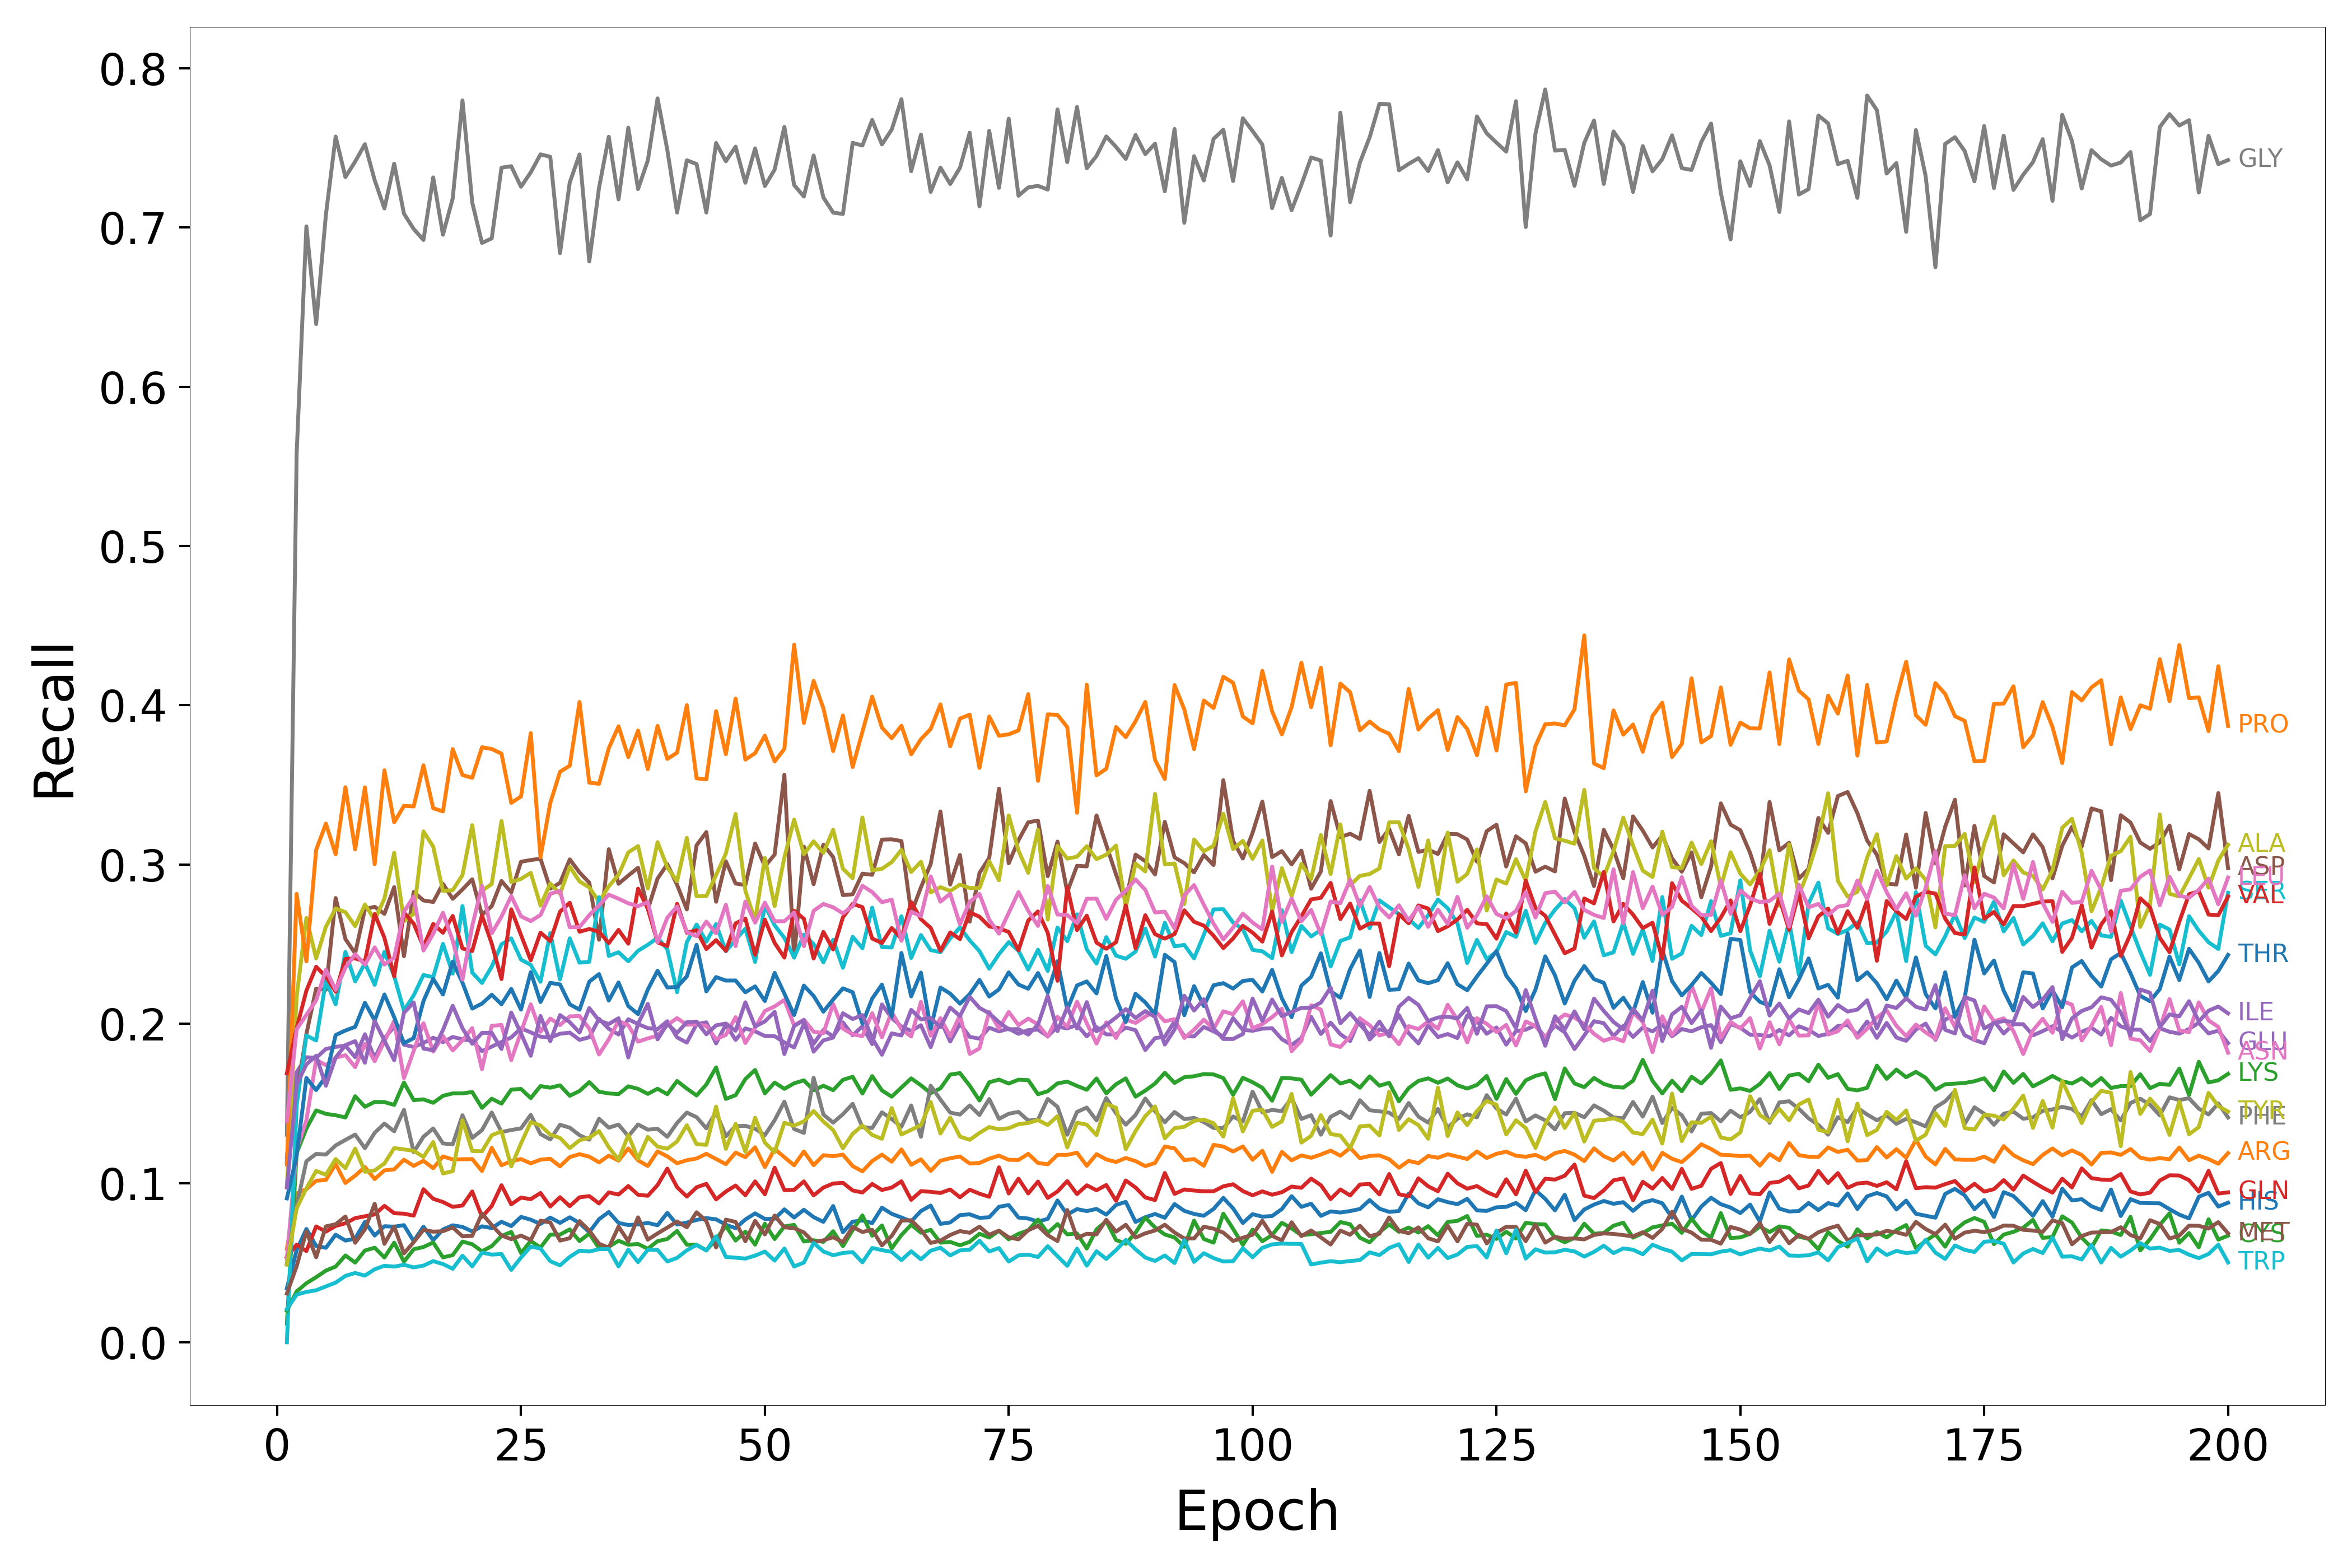

Source data for this figure (header and first rows):
Epoch, HIS, ARG, LYS, GLN, GLU, ASP, ASN, GLY, ALA, SER, THR, PRO, CYS, VAL, ILE, MET, LEU, PHE, TYR, TRP
1, 0.03392, 0.05878, 0.01176, 0.05345, 0.1161, 0.1134, 0.05263, 0.1304, 0.09811, 0.0, 0.09037, 0.1116, 0.01987, 0.1689, 0.09719, 0.03061, 0.1389, 0.04941, 0.04872, 0.02087
2, 0.05779, 0.0935, 0.1188, 0.06129, 0.1696, 0.1552, 0.1209, 0.5578, 0.217, 0.1487, 0.1171, 0.2816, 0.03191, 0.1972, 0.1618, 0.04776, 0.1966, 0.08576, 0.08407, 0.02991
3, 0.07116, 0.09614, 0.1342, 0.05729, 0.179, 0.1936, 0.1394, 0.7007, 0.2664, 0.1926, 0.1659, 0.2392, 0.03708, 0.2208, 0.1745, 0.06956, 0.2056, 0.1137, 0.09668, 0.03164
4, 0.06048, 0.1014, 0.1456, 0.07273, 0.1786, 0.2221, 0.1774, 0.6394, 0.241, 0.1895, 0.1584, 0.3092, 0.04086, 0.2358, 0.1799, 0.05337, 0.2147, 0.1183, 0.1076, 0.03266
5, 0.05933, 0.1019, 0.1434, 0.0695, 0.1842, 0.2213, 0.174, 0.708, 0.261, 0.2269, 0.1669, 0.3257, 0.04499, 0.2296, 0.1611, 0.07277, 0.2339, 0.1179, 0.1051, 0.03509
6, 0.06754, 0.1119, 0.1426, 0.07305, 0.1855, 0.2789, 0.1787, 0.7571, 0.2724, 0.2122, 0.1929, 0.3064, 0.04755, 0.2201, 0.1788, 0.07409, 0.2213, 0.1236, 0.1151, 0.03745
7, 0.06387, 0.1, 0.1412, 0.07471, 0.1863, 0.2532, 0.1803, 0.7316, 0.2701, 0.2451, 0.1958, 0.3485, 0.05454, 0.2408, 0.1866, 0.07897, 0.2352, 0.1271, 0.1093, 0.04167
8, 0.06505, 0.1046, 0.1545, 0.07795, 0.179, 0.2442, 0.1728, 0.7414, 0.2613, 0.2266, 0.198, 0.3095, 0.05003, 0.241, 0.1891, 0.06247, 0.2437, 0.1304, 0.1216, 0.04352
9, 0.07559, 0.11, 0.1479, 0.0791, 0.1934, 0.2719, 0.1872, 0.7523, 0.2749, 0.238, 0.2132, 0.3485, 0.05761, 0.2391, 0.1755, 0.07094, 0.2371, 0.1219, 0.1071, 0.04184
10, 0.06704, 0.1025, 0.1509, 0.08029, 0.1784, 0.2735, 0.1765, 0.7297, 0.2652, 0.2245, 0.2021, 0.3002, 0.05938, 0.269, 0.2018, 0.08697, 0.248, 0.1315, 0.1079, 0.04585
11, 0.07287, 0.1079, 0.1508, 0.08567, 0.191, 0.269, 0.189, 0.7119, 0.2787, 0.2452, 0.2184, 0.3591, 0.05324, 0.254, 0.1894, 0.06177, 0.2371, 0.1373, 0.1123, 0.04804
12, 0.07258, 0.1086, 0.1491, 0.08103, 0.1982, 0.2858, 0.2017, 0.7401, 0.3073, 0.2299, 0.2041, 0.3265, 0.06255, 0.2297, 0.1771, 0.07273, 0.2415, 0.1325, 0.1219, 0.04749
13, 0.07354, 0.1146, 0.1631, 0.08075, 0.1869, 0.2424, 0.1658, 0.7087, 0.2644, 0.2083, 0.1878, 0.3368, 0.05063, 0.2698, 0.2069, 0.05581, 0.2703, 0.1459, 0.1211, 0.04866
14, 0.06348, 0.1108, 0.152, 0.07951, 0.1854, 0.2828, 0.1829, 0.6991, 0.269, 0.2178, 0.191, 0.3365, 0.05843, 0.2629, 0.2134, 0.06289, 0.2798, 0.1194, 0.1203, 0.04702
15, 0.0726, 0.1139, 0.1525, 0.0961, 0.1879, 0.2774, 0.2004, 0.6922, 0.3208, 0.2306, 0.2143, 0.3623, 0.05982, 0.2485, 0.1844, 0.07062, 0.246, 0.1291, 0.1164, 0.04812
16, 0.06413, 0.1093, 0.1504, 0.0901, 0.1912, 0.2765, 0.1826, 0.7315, 0.3113, 0.2293, 0.2282, 0.3353, 0.06267, 0.2627, 0.1834, 0.06945, 0.2565, 0.1343, 0.1257, 0.05094
17, 0.07084, 0.1167, 0.1548, 0.08806, 0.1885, 0.2879, 0.1923, 0.6955, 0.2835, 0.2502, 0.2184, 0.3333, 0.0533, 0.2572, 0.1961, 0.06974, 0.2697, 0.1248, 0.106, 0.04912
18, 0.07346, 0.1148, 0.1563, 0.08505, 0.1917, 0.2785, 0.1833, 0.7183, 0.2839, 0.2315, 0.239, 0.3725, 0.05472, 0.2677, 0.2113, 0.07212, 0.2522, 0.1243, 0.1074, 0.04616
19, 0.07243, 0.1149, 0.1563, 0.08586, 0.1903, 0.2843, 0.1896, 0.7798, 0.2934, 0.2739, 0.2258, 0.3562, 0.06323, 0.2473, 0.1972, 0.06652, 0.2277, 0.1425, 0.1394, 0.05437
20, 0.06959, 0.115, 0.1571, 0.09469, 0.1892, 0.2907, 0.1973, 0.7158, 0.3247, 0.2321, 0.2095, 0.3545, 0.06156, 0.2457, 0.1875, 0.06679, 0.2614, 0.1283, 0.1201, 0.04768
21, 0.07281, 0.1075, 0.1472, 0.07873, 0.1828, 0.2684, 0.1715, 0.6903, 0.2835, 0.2256, 0.2127, 0.3736, 0.05712, 0.268, 0.1943, 0.08087, 0.2866, 0.1332, 0.12, 0.05626
22, 0.07173, 0.1221, 0.153, 0.08557, 0.1856, 0.2739, 0.1987, 0.6932, 0.2877, 0.2359, 0.2183, 0.3725, 0.06039, 0.2503, 0.1943, 0.07356, 0.2568, 0.1443, 0.13, 0.05508
23, 0.07566, 0.1112, 0.1498, 0.0986, 0.1886, 0.2897, 0.1992, 0.7376, 0.3274, 0.2499, 0.2122, 0.3696, 0.06672, 0.2281, 0.1842, 0.06705, 0.2673, 0.132, 0.1325, 0.05539
24, 0.07297, 0.1137, 0.1586, 0.08662, 0.1914, 0.2825, 0.1772, 0.7385, 0.2891, 0.2536, 0.2219, 0.3387, 0.06928, 0.2718, 0.207, 0.06475, 0.2802, 0.1333, 0.1104, 0.04544
25, 0.07875, 0.115, 0.1591, 0.09085, 0.1972, 0.3017, 0.1948, 0.7256, 0.291, 0.2403, 0.2089, 0.3427, 0.05601, 0.2558, 0.194, 0.06699, 0.2675, 0.1343, 0.1249, 0.05321
26, 0.07696, 0.1123, 0.1533, 0.08986, 0.1946, 0.3028, 0.2122, 0.7346, 0.2948, 0.237, 0.2324, 0.3825, 0.06362, 0.2399, 0.1799, 0.06421, 0.2645, 0.1428, 0.1382, 0.06009
27, 0.07432, 0.1147, 0.1609, 0.09373, 0.1919, 0.3036, 0.195, 0.7459, 0.2742, 0.2264, 0.2136, 0.3046, 0.05944, 0.2572, 0.2049, 0.07635, 0.2683, 0.1307, 0.1362, 0.05885
28, 0.07829, 0.1152, 0.1599, 0.08523, 0.1913, 0.2848, 0.2033, 0.7444, 0.2881, 0.257, 0.2257, 0.3386, 0.06757, 0.2519, 0.189, 0.07525, 0.2816, 0.1273, 0.1304, 0.0509
29, 0.07498, 0.1105, 0.1613, 0.0911, 0.1937, 0.2885, 0.1992, 0.6839, 0.2816, 0.2278, 0.2247, 0.3583, 0.06761, 0.2704, 0.2055, 0.06385, 0.2834, 0.1366, 0.1283, 0.04832
30, 0.07848, 0.1163, 0.1548, 0.08546, 0.1944, 0.3032, 0.2046, 0.7283, 0.2986, 0.2536, 0.2122, 0.362, 0.07089, 0.276, 0.201, 0.06534, 0.2606, 0.1347, 0.1219, 0.05362
31, 0.07483, 0.1181, 0.1578, 0.09103, 0.1899, 0.295, 0.2049, 0.7459, 0.2894, 0.2384, 0.2088, 0.4021, 0.06352, 0.2578, 0.1945, 0.07611, 0.2607, 0.13, 0.1268, 0.05754
32, 0.06913, 0.1166, 0.1634, 0.0918, 0.1915, 0.2886, 0.197, 0.6787, 0.2856, 0.239, 0.2264, 0.3514, 0.06826, 0.2595, 0.2098, 0.07008, 0.2682, 0.1272, 0.1284, 0.05699
33, 0.07727, 0.113, 0.1573, 0.08716, 0.2031, 0.2528, 0.1807, 0.7249, 0.2766, 0.2795, 0.2312, 0.3507, 0.0591, 0.2578, 0.202, 0.06188, 0.2744, 0.1403, 0.1326, 0.05846
34, 0.08182, 0.1172, 0.1563, 0.09413, 0.1968, 0.3096, 0.1903, 0.757, 0.2863, 0.2426, 0.2146, 0.373, 0.06003, 0.2507, 0.1999, 0.05936, 0.2811, 0.1347, 0.1225, 0.05852
35, 0.07494, 0.114, 0.1558, 0.09276, 0.1933, 0.2879, 0.2017, 0.7177, 0.2936, 0.2449, 0.2259, 0.3868, 0.06372, 0.259, 0.2035, 0.07261, 0.2785, 0.1367, 0.1146, 0.04766
36, 0.07362, 0.1217, 0.1607, 0.09811, 0.2029, 0.2931, 0.1991, 0.7627, 0.3076, 0.2392, 0.2111, 0.3675, 0.06127, 0.2503, 0.1789, 0.06338, 0.2756, 0.1294, 0.1302, 0.05817
37, 0.074, 0.1142, 0.1591, 0.09265, 0.1998, 0.298, 0.1888, 0.7242, 0.3116, 0.2458, 0.2061, 0.3841, 0.06172, 0.2848, 0.1999, 0.07843, 0.2738, 0.1368, 0.1152, 0.05032
38, 0.07493, 0.1107, 0.156, 0.09199, 0.1973, 0.2718, 0.1908, 0.7421, 0.285, 0.2496, 0.2215, 0.3599, 0.0587, 0.2722, 0.2125, 0.06446, 0.2764, 0.1335, 0.129, 0.05808
39, 0.07348, 0.1199, 0.1592, 0.09871, 0.1966, 0.2912, 0.1925, 0.7811, 0.314, 0.254, 0.2333, 0.387, 0.0635, 0.2511, 0.1902, 0.06834, 0.2511, 0.1341, 0.1229, 0.05798
40, 0.08124, 0.1167, 0.1558, 0.109, 0.2016, 0.3002, 0.1992, 0.7487, 0.2981, 0.2467, 0.2228, 0.3663, 0.06486, 0.2488, 0.2, 0.07199, 0.2666, 0.129, 0.1215, 0.05072
41, 0.07394, 0.1124, 0.1641, 0.09737, 0.1915, 0.2873, 0.2035, 0.7094, 0.2895, 0.2198, 0.2231, 0.3702, 0.06991, 0.2753, 0.1943, 0.07587, 0.2736, 0.1377, 0.1261, 0.05299
42, 0.07514, 0.1143, 0.1593, 0.09149, 0.1882, 0.2718, 0.1994, 0.7422, 0.3167, 0.2513, 0.2297, 0.4001, 0.06128, 0.2571, 0.201, 0.07222, 0.2576, 0.1442, 0.1363, 0.05774
43, 0.07681, 0.1154, 0.155, 0.09732, 0.1997, 0.3121, 0.1997, 0.7399, 0.2801, 0.2623, 0.2496, 0.3541, 0.06123, 0.2588, 0.2014, 0.08163, 0.255, 0.1414, 0.1244, 0.06111
44, 0.07798, 0.1183, 0.1618, 0.09948, 0.2009, 0.3204, 0.1987, 0.7094, 0.2802, 0.2516, 0.2203, 0.3535, 0.05777, 0.2469, 0.1934, 0.07607, 0.2641, 0.1343, 0.124, 0.05763
45, 0.07721, 0.1151, 0.1726, 0.08972, 0.1877, 0.2766, 0.1903, 0.7531, 0.2934, 0.2626, 0.2293, 0.3963, 0.06466, 0.2525, 0.199, 0.0595, 0.2568, 0.1446, 0.148, 0.06652
46, 0.07382, 0.1118, 0.1528, 0.09465, 0.1995, 0.302, 0.193, 0.7416, 0.3069, 0.2455, 0.2271, 0.3693, 0.07305, 0.2458, 0.2002, 0.07703, 0.2748, 0.1294, 0.1214, 0.05361
47, 0.07163, 0.1191, 0.1551, 0.09842, 0.1899, 0.2881, 0.2041, 0.7507, 0.3317, 0.2528, 0.2272, 0.4042, 0.06389, 0.263, 0.1956, 0.07558, 0.2487, 0.1357, 0.1372, 0.05311
48, 0.07711, 0.1163, 0.1653, 0.09231, 0.1971, 0.2871, 0.1879, 0.7281, 0.2836, 0.2597, 0.2198, 0.3659, 0.06946, 0.2661, 0.2135, 0.06341, 0.2768, 0.1359, 0.1196, 0.05256
49, 0.08095, 0.1224, 0.171, 0.101, 0.1953, 0.3132, 0.1976, 0.7497, 0.2648, 0.2388, 0.2235, 0.3699, 0.06129, 0.2433, 0.1983, 0.0762, 0.2635, 0.1341, 0.141, 0.05441
50, 0.07743, 0.11, 0.1563, 0.09293, 0.1923, 0.2988, 0.208, 0.7261, 0.3041, 0.2744, 0.2143, 0.3809, 0.07444, 0.2653, 0.2015, 0.0677, 0.276, 0.13, 0.1254, 0.05696
51, 0.0776, 0.1214, 0.1631, 0.1096, 0.1922, 0.3062, 0.2109, 0.7363, 0.2739, 0.2618, 0.2319, 0.3647, 0.06483, 0.2508, 0.2074, 0.07955, 0.2644, 0.1394, 0.1193, 0.0513
52, 0.08347, 0.1162, 0.1591, 0.09553, 0.1883, 0.3564, 0.215, 0.7632, 0.3044, 0.254, 0.2189, 0.3726, 0.07275, 0.2416, 0.181, 0.07221, 0.2644, 0.1511, 0.1379, 0.0589
53, 0.07834, 0.1111, 0.1626, 0.09572, 0.1851, 0.2416, 0.199, 0.7267, 0.3282, 0.2416, 0.2055, 0.4381, 0.07371, 0.271, 0.1986, 0.07163, 0.2699, 0.1339, 0.136, 0.04759
54, 0.08323, 0.1198, 0.1645, 0.101, 0.2, 0.3112, 0.2025, 0.7195, 0.3065, 0.256, 0.224, 0.3889, 0.06332, 0.266, 0.2023, 0.06899, 0.2487, 0.1315, 0.1387, 0.05004
55, 0.07858, 0.1112, 0.1582, 0.09223, 0.1875, 0.2876, 0.195, 0.7452, 0.3145, 0.25, 0.2175, 0.4153, 0.06406, 0.241, 0.1825, 0.06279, 0.2709, 0.1661, 0.1452, 0.06237
56, 0.07561, 0.1175, 0.1611, 0.09713, 0.1961, 0.3125, 0.1941, 0.7189, 0.3073, 0.2386, 0.2076, 0.3981, 0.06306, 0.2577, 0.1896, 0.06403, 0.2752, 0.143, 0.1386, 0.05705
57, 0.08554, 0.1168, 0.1583, 0.09969, 0.1921, 0.3046, 0.2124, 0.7094, 0.3218, 0.2527, 0.2152, 0.3713, 0.06972, 0.2467, 0.1913, 0.06598, 0.2731, 0.1379, 0.1333, 0.05464
58, 0.06907, 0.1179, 0.1648, 0.1001, 0.2009, 0.2808, 0.197, 0.7085, 0.2974, 0.2352, 0.2222, 0.3936, 0.06033, 0.2668, 0.2066, 0.06288, 0.2693, 0.1432, 0.1218, 0.05606
59, 0.07573, 0.1106, 0.1667, 0.09534, 0.1927, 0.2813, 0.1933, 0.7532, 0.2914, 0.2546, 0.2198, 0.3612, 0.07041, 0.2753, 0.203, 0.0724, 0.2738, 0.1497, 0.1309, 0.05662
60, 0.07651, 0.1073, 0.1562, 0.09405, 0.1984, 0.2943, 0.1923, 0.7515, 0.3295, 0.2474, 0.2001, 0.3834, 0.07966, 0.2733, 0.2055, 0.06926, 0.2867, 0.1351, 0.1362, 0.05019
... 140 more rows
